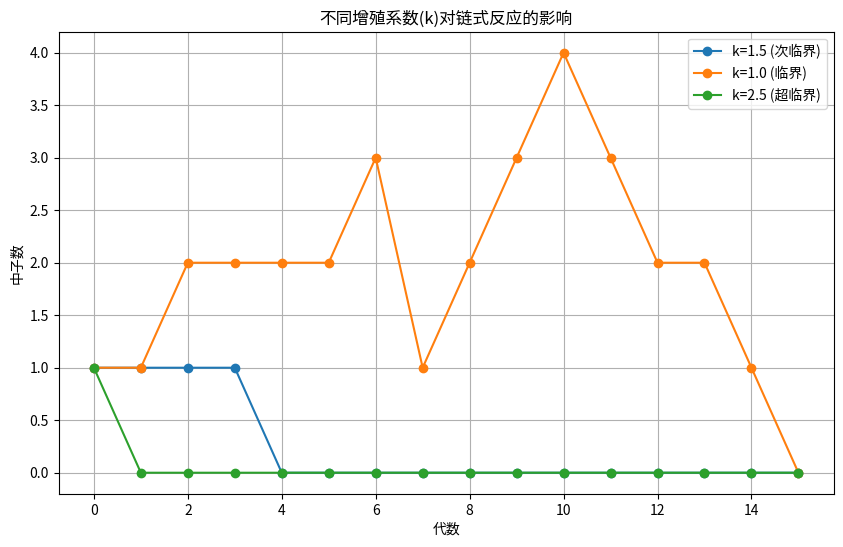

Recreate this plot in Python.
import random
import matplotlib.pyplot as plt

def simulate_chain_reaction(initial_neutrons=1, generations=20, k=2.5, survival_prob=0.8):
    """
    模拟链式反应过程
    :param initial_neutrons: 初始中子数
    :param generations: 模拟代数
    :param k: 平均每次裂变产生的中子数（实际取整后随机）
    :param survival_prob: 中子存活并引发裂变的概率
    :return: 每代中子数列表
    """
    neutron_counts = [initial_neutrons]  # 记录每代中子数
    for _ in range(generations):
        current_neutrons = neutron_counts[-1]
        next_neutrons = 0
        
        for _ in range(current_neutrons):
            # 模拟中子存活概率
            if random.random() < survival_prob:
                # 随机生成裂变产生的中子数（取整处理）
                emitted_neutrons = random.randint(1, int(k) + 1)  # 允许一定波动
                next_neutrons += emitted_neutrons
        
        neutron_counts.append(next_neutrons)
    return neutron_counts

def analyze_parameters():
    """
    分析不同参数对链式反应的影响
    """
    params = [
        {"label": "k=1.5 (次临界)", "k": 1.5, "survival_prob": 0.7},
        {"label": "k=1.0 (临界)", "k": 1.0, "survival_prob": 0.6},
        {"label": "k=2.5 (超临界)", "k": 2.5, "survival_prob": 0.8}
    ]
    
    plt.figure(figsize=(10, 6))
    for p in params:
        counts = simulate_chain_reaction(
            initial_neutrons=1,
            generations=15,
            k=p["k"],
            survival_prob=p["survival_prob"]
        )
        plt.plot(range(len(counts)), counts, marker='o', label=p["label"])
    
    plt.xlabel("代数")
    plt.ylabel("中子数")
    plt.title("不同增殖系数(k)对链式反应的影响")
    plt.legend()
    plt.grid(True)
    plt.show()

# 运行模拟
if __name__ == "__main__":
    # 示例：超临界状态模拟
    result = simulate_chain_reaction(
        initial_neutrons=1,
        generations=10,
        k=2.8,       # 增殖系数（>1时反应持续）
        survival_prob=0.9  # 中子存活概率
    )
    print("各代中子数：", result)
    
    # 绘制参数分析图
    analyze_parameters()
